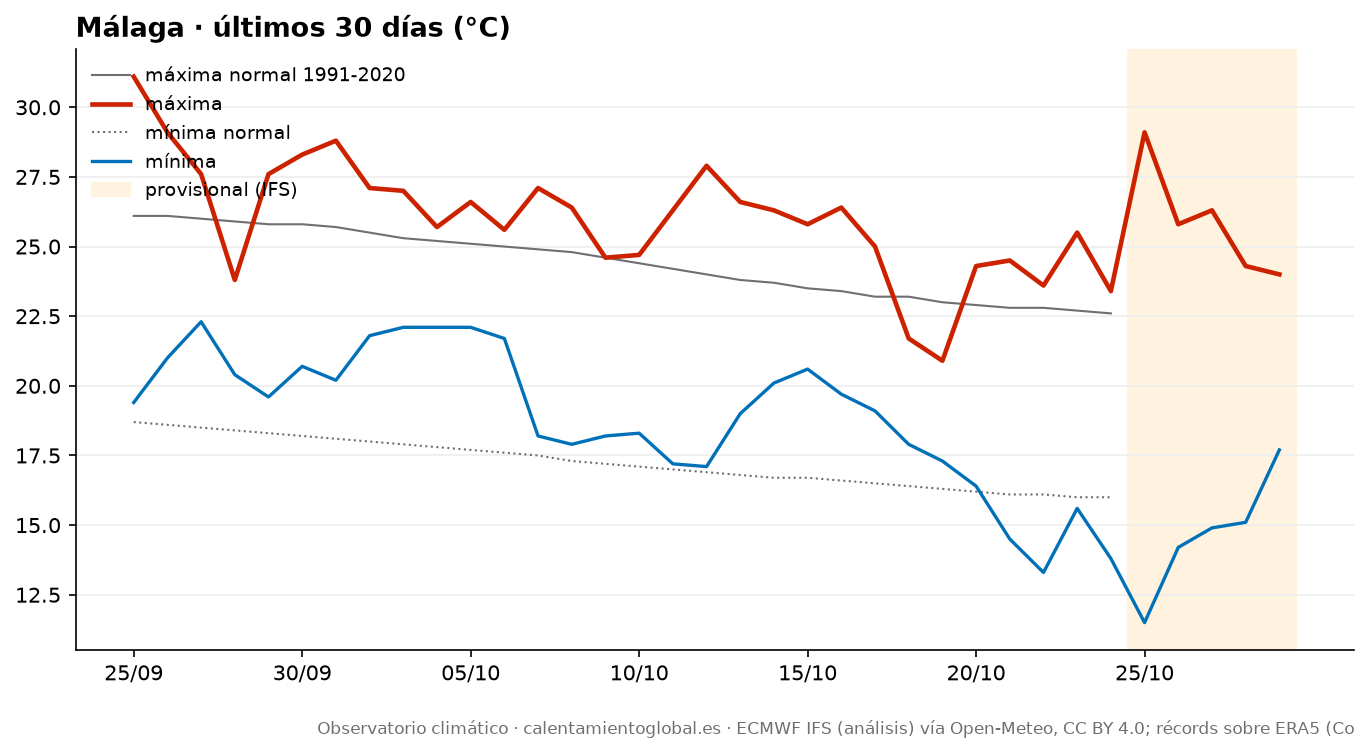

Source data for this figure (header and first rows):
fecha, tmax, tmax_normal, tmin, tmin_normal, lluvia_mm, lluvia_normal_mm
2026-09-25, 31.1, 26.1, 19.4, 18.7, 0.0, 1.03
2026-09-26, 29.1, 26.1, 21.0, 18.6, 0.0, 1.05
2026-09-27, 27.6, 26.0, 22.3, 18.5, 0.0, 1.13
2026-09-28, 23.8, 25.9, 20.4, 18.4, 1.3, 1.17
2026-09-29, 27.6, 25.8, 19.6, 18.3, 0.0, 1.21
2026-09-30, 28.3, 25.8, 20.7, 18.2, 0.0, 1.17
2026-10-01, 28.8, 25.7, 20.2, 18.1, 0.0, 1.21
2026-10-02, 27.1, 25.5, 21.8, 18.0, 1.2, 1.22
2026-10-03, 27.0, 25.3, 22.1, 17.9, 0.8, 1.32
2026-10-04, 25.7, 25.2, 22.1, 17.8, 3.4, 1.39
2026-10-05, 26.6, 25.1, 22.1, 17.7, 0.0, 1.48
2026-10-06, 25.6, 25.0, 21.7, 17.6, 1.8, 1.53
2026-10-07, 27.1, 24.9, 18.2, 17.5, 0.1, 1.58
2026-10-08, 26.4, 24.8, 17.9, 17.3, 0.0, 1.6
2026-10-09, 24.6, 24.6, 18.2, 17.2, 0.0, 1.65
2026-10-10, 24.7, 24.4, 18.3, 17.1, 0.0, 1.72
2026-10-11, 26.3, 24.2, 17.2, 17.0, 0.0, 1.77
2026-10-12, 27.9, 24.0, 17.1, 16.9, 0.0, 1.83
2026-10-13, 26.6, 23.8, 19.0, 16.8, 0.0, 1.75
2026-10-14, 26.3, 23.7, 20.1, 16.7, 0.0, 1.65
2026-10-15, 25.8, 23.5, 20.6, 16.7, 0.0, 1.64
2026-10-16, 26.4, 23.4, 19.7, 16.6, 0.8, 1.73
2026-10-17, 25.0, 23.2, 19.1, 16.5, 1.7, 1.77
2026-10-18, 21.7, 23.2, 17.9, 16.4, 14.6, 1.8
2026-10-19, 20.9, 23.0, 17.3, 16.3, 3.7, 1.93
2026-10-20, 24.3, 22.9, 16.4, 16.2, 0.0, 2.01
2026-10-21, 24.5, 22.8, 14.5, 16.1, 0.0, 2.08
2026-10-22, 23.6, 22.8, 13.3, 16.1, 0.0, 2.1
2026-10-23, 25.5, 22.7, 15.6, 16.0, 0.0, 2.2
2026-10-24, 23.4, 22.6, 13.8, 16.0, 0.0, 2.21
2026-10-25, 29.1, , 11.5, , 0.0, 
2026-10-26, 25.8, , 14.2, , 0.0, 
2026-10-27, 26.3, , 14.9, , 0.0, 
2026-10-28, 24.3, , 15.1, , 0.0, 
2026-10-29, 24.0, , 17.7, , 0.0, 
